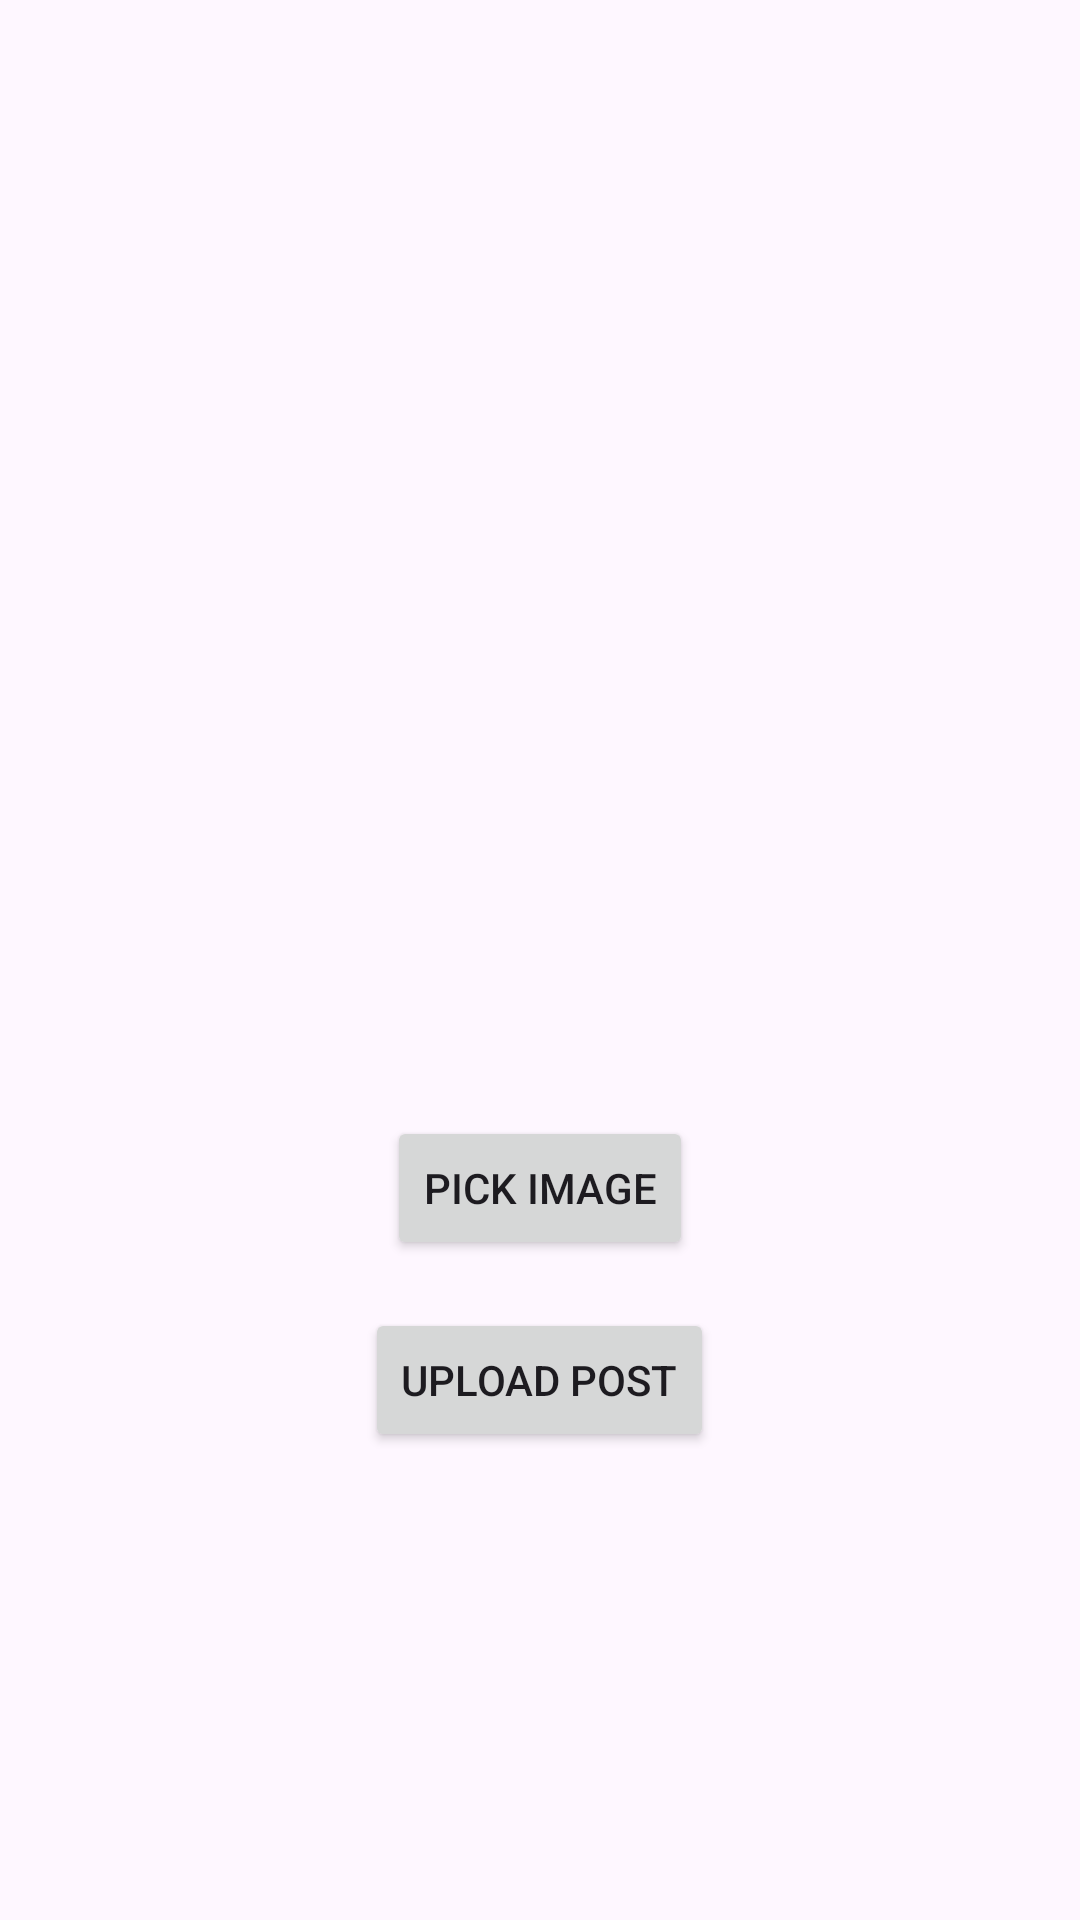

The Android layout XML behind this screen, and the referenced resources:
<!-- AndroidManifest.xml: application theme Theme.Instagramclone -->
<!-- res/layout/activity_upload_post.xml -->
<LinearLayout xmlns:android="http://schemas.android.com/apk/res/android"
    android:layout_width="match_parent"
    android:layout_height="match_parent"
    android:orientation="vertical"
    android:gravity="center"
    android:padding="16dp">

    <ImageView
        android:id="@+id/selectedImage"
        android:layout_width="200dp"
        android:layout_height="200dp"
        android:scaleType="centerCrop"
        android:src="@drawable/ic_launcher_background" />

    <Button
        android:id="@+id/pickImageBtn"
        android:layout_width="wrap_content"
        android:layout_height="wrap_content"
        android:text="Pick Image"
        android:layout_marginTop="16dp"/>

    <Button
        android:id="@+id/uploadBtn"
        android:layout_width="wrap_content"
        android:layout_height="wrap_content"
        android:text="Upload Post"
        android:layout_marginTop="16dp"/>

</LinearLayout>
<!-- resources referenced by this layout -->
<resources>
  <style name="Theme.Instagramclone" parent="Base.Theme.Instagramclone" />
  <style name="Base.Theme.Instagramclone" parent="Theme.Material3.DayNight.NoActionBar">
          
          
      </style>
</resources>
